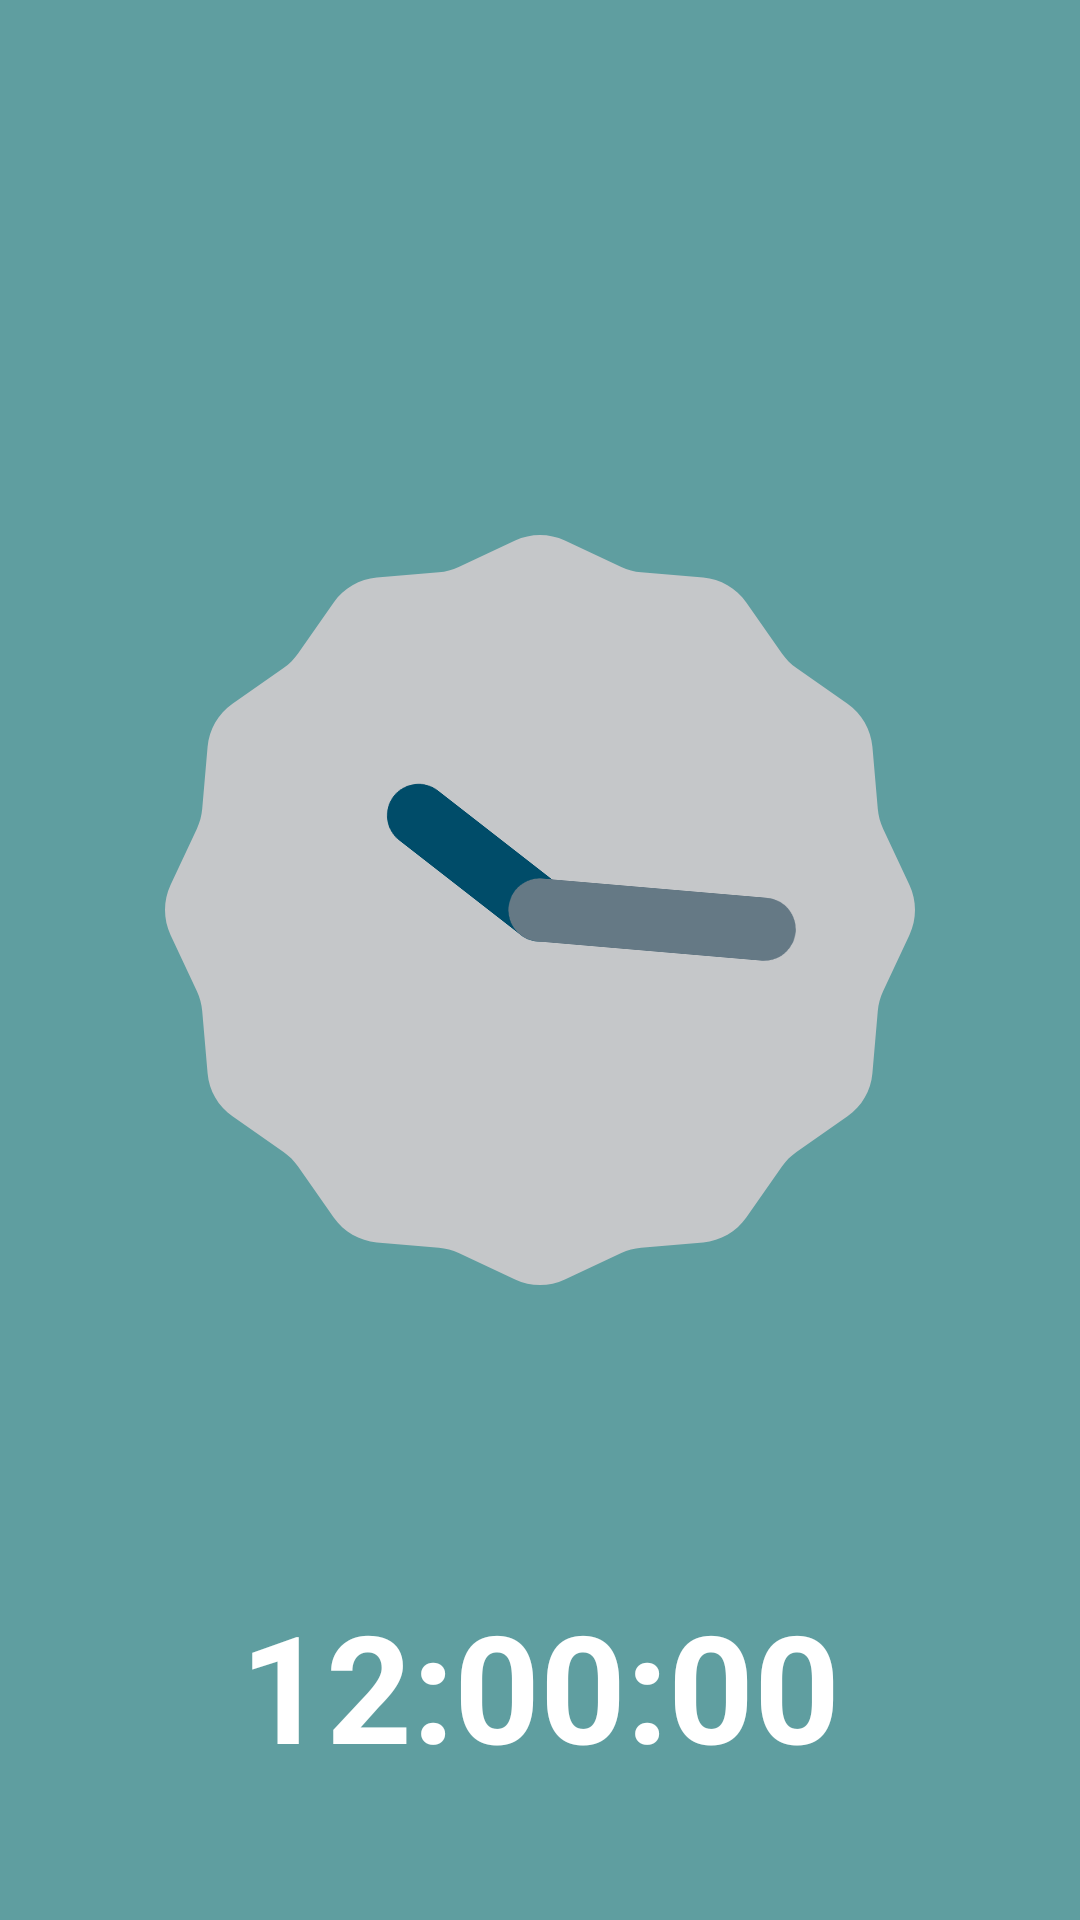

This screen was rendered from an Android layout file. Write that file and the resources it references.
<!-- AndroidManifest.xml: activity theme Theme.Horacat -->
<!-- res/layout/activity_main.xml -->
<LinearLayout xmlns:android="http://schemas.android.com/apk/res/android"
        android:layout_width="match_parent"
        android:layout_height="match_parent"
        android:orientation="vertical"
        android:gravity="center"
        android:background="#5F9EA0">

    <LinearLayout
            android:layout_width="wrap_content"
            android:layout_height="wrap_content">

        <TextView
                android:id="@+id/currentTimeTextView"
                android:layout_width="wrap_content"
                android:layout_height="wrap_content"
                android:layout_marginLeft="15dp"
                android:layout_marginRight="15dp"
                android:gravity="center"
                android:textSize="25sp"
                android:textColor="#FFFFFF"/>
    </LinearLayout>

    <AnalogClock
            android:id="@+id/analogClock"
            android:layout_width="250dp"
            android:layout_height="250dp"
            android:layout_marginTop="100dp"
            android:layout_marginBottom="100dp"/>

        <TextClock
            android:id="@+id/digitalClock"
            android:layout_width="wrap_content"
            android:layout_height="wrap_content"
            android:textSize="50sp"
            android:textStyle="bold"
            android:textColor="#FFFFFF"
            android:format24Hour="HH:mm:ss"
            android:format12Hour="hh:mm:ss" />
</LinearLayout>
<!-- resources referenced by this layout -->
<resources>
  <style name="Theme.Horacat" parent="android:Theme.Material.Light.NoActionBar" />
</resources>
